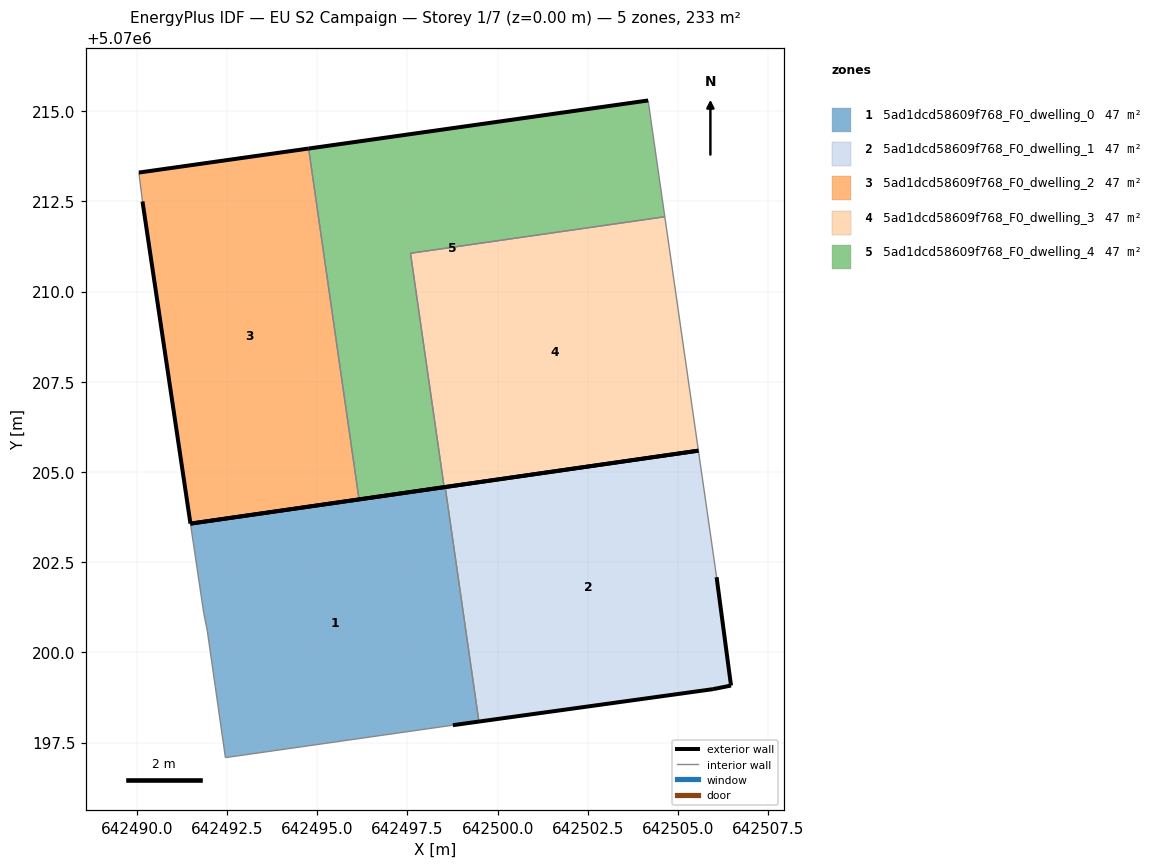
=== STOREY PLAN SPEC (per zone: floor XY polygon, exterior-wall plan segments, windows/doors) ===
zone 1: 5ad1dcd58609f768_F0_dwelling_0  (46.6 m²)
  floor: (642499.48, 5070198.08) (642498.55, 5070204.58) (642491.49, 5070203.57) (642491.86, 5070201.09) (642491.96, 5070200.59) (642492.46, 5070197.08) (642498.76, 5070197.98)
  exterior wall: (642491.49, 5070203.57) – (642498.55, 5070204.58)  [7.1 m]
  exterior wall: (642499.48, 5070198.08) – (642498.76, 5070197.98)  [0.7 m]
  interior walls: 5
zone 2: 5ad1dcd58609f768_F0_dwelling_1  (46.6 m²)
  floor: (642506.47, 5070199.08) (642506.07, 5070202.08) (642505.56, 5070205.59) (642498.55, 5070204.58) (642499.48, 5070198.08) (642505.97, 5070198.98)
  exterior wall: (642498.55, 5070204.58) – (642505.56, 5070205.59)  [7.1 m]
  exterior wall: (642506.07, 5070202.08) – (642506.47, 5070199.08)  [3.0 m]
  exterior wall: (642506.47, 5070199.08) – (642505.97, 5070198.98)  [0.5 m]
  exterior wall: (642505.97, 5070198.98) – (642499.48, 5070198.08)  [6.5 m]
  interior walls: 2
zone 3: 5ad1dcd58609f768_F0_dwelling_2  (46.6 m²)
  floor: (642496.16, 5070204.24) (642494.76, 5070213.96) (642490.06, 5070213.30) (642490.16, 5070212.50) (642491.49, 5070203.57)
  exterior wall: (642490.06, 5070213.30) – (642494.76, 5070213.96)  [4.8 m]
  exterior wall: (642496.16, 5070204.24) – (642491.49, 5070203.57)  [4.7 m]
  exterior wall: (642491.49, 5070203.57) – (642490.16, 5070212.50)  [9.0 m]
  interior walls: 2
zone 4: 5ad1dcd58609f768_F0_dwelling_3  (46.6 m²)
  floor: (642505.56, 5070205.59) (642504.63, 5070212.07) (642497.58, 5070211.06) (642498.52, 5070204.58)
  exterior wall: (642505.56, 5070205.59) – (642498.52, 5070204.58)  [7.1 m]
  interior walls: 3
zone 5: 5ad1dcd58609f768_F0_dwelling_4  (46.6 m²)
  floor: (642498.52, 5070204.58) (642497.58, 5070211.06) (642504.63, 5070212.07) (642504.17, 5070215.29) (642494.76, 5070213.96) (642496.16, 5070204.24)
  exterior wall: (642494.76, 5070213.96) – (642504.17, 5070215.29)  [9.5 m]
  exterior wall: (642498.52, 5070204.58) – (642496.16, 5070204.24)  [2.4 m]
  interior walls: 4

=== DERIVED (storey summary) ===
Building: EU S2 Campaign
Storey: 1 of 7  (floor level z = 0.00 m)
Storey gross floor area: 233.1 m²
Zones on this storey: 5
  - 5ad1dcd58609f768_F0_dwelling_0: floor 46.6 m²; exterior wall 7.9 m (23.6 m²); WWR 0.0%
  - 5ad1dcd58609f768_F0_dwelling_1: floor 46.6 m²; exterior wall 17.2 m (51.5 m²); WWR 0.0%
  - 5ad1dcd58609f768_F0_dwelling_2: floor 46.6 m²; exterior wall 18.5 m (55.5 m²); WWR 0.0%
  - 5ad1dcd58609f768_F0_dwelling_3: floor 46.6 m²; exterior wall 7.1 m (21.4 m²); WWR 0.0%
  - 5ad1dcd58609f768_F0_dwelling_4: floor 46.6 m²; exterior wall 11.9 m (35.6 m²); WWR 0.0%
Zone adjacency (shared interzone walls):
  - 5ad1dcd58609f768_F0_dwelling_0 ↔ 5ad1dcd58609f768_F0_dwelling_1
  - 5ad1dcd58609f768_F0_dwelling_2 ↔ 5ad1dcd58609f768_F0_dwelling_4
  - 5ad1dcd58609f768_F0_dwelling_3 ↔ 5ad1dcd58609f768_F0_dwelling_4